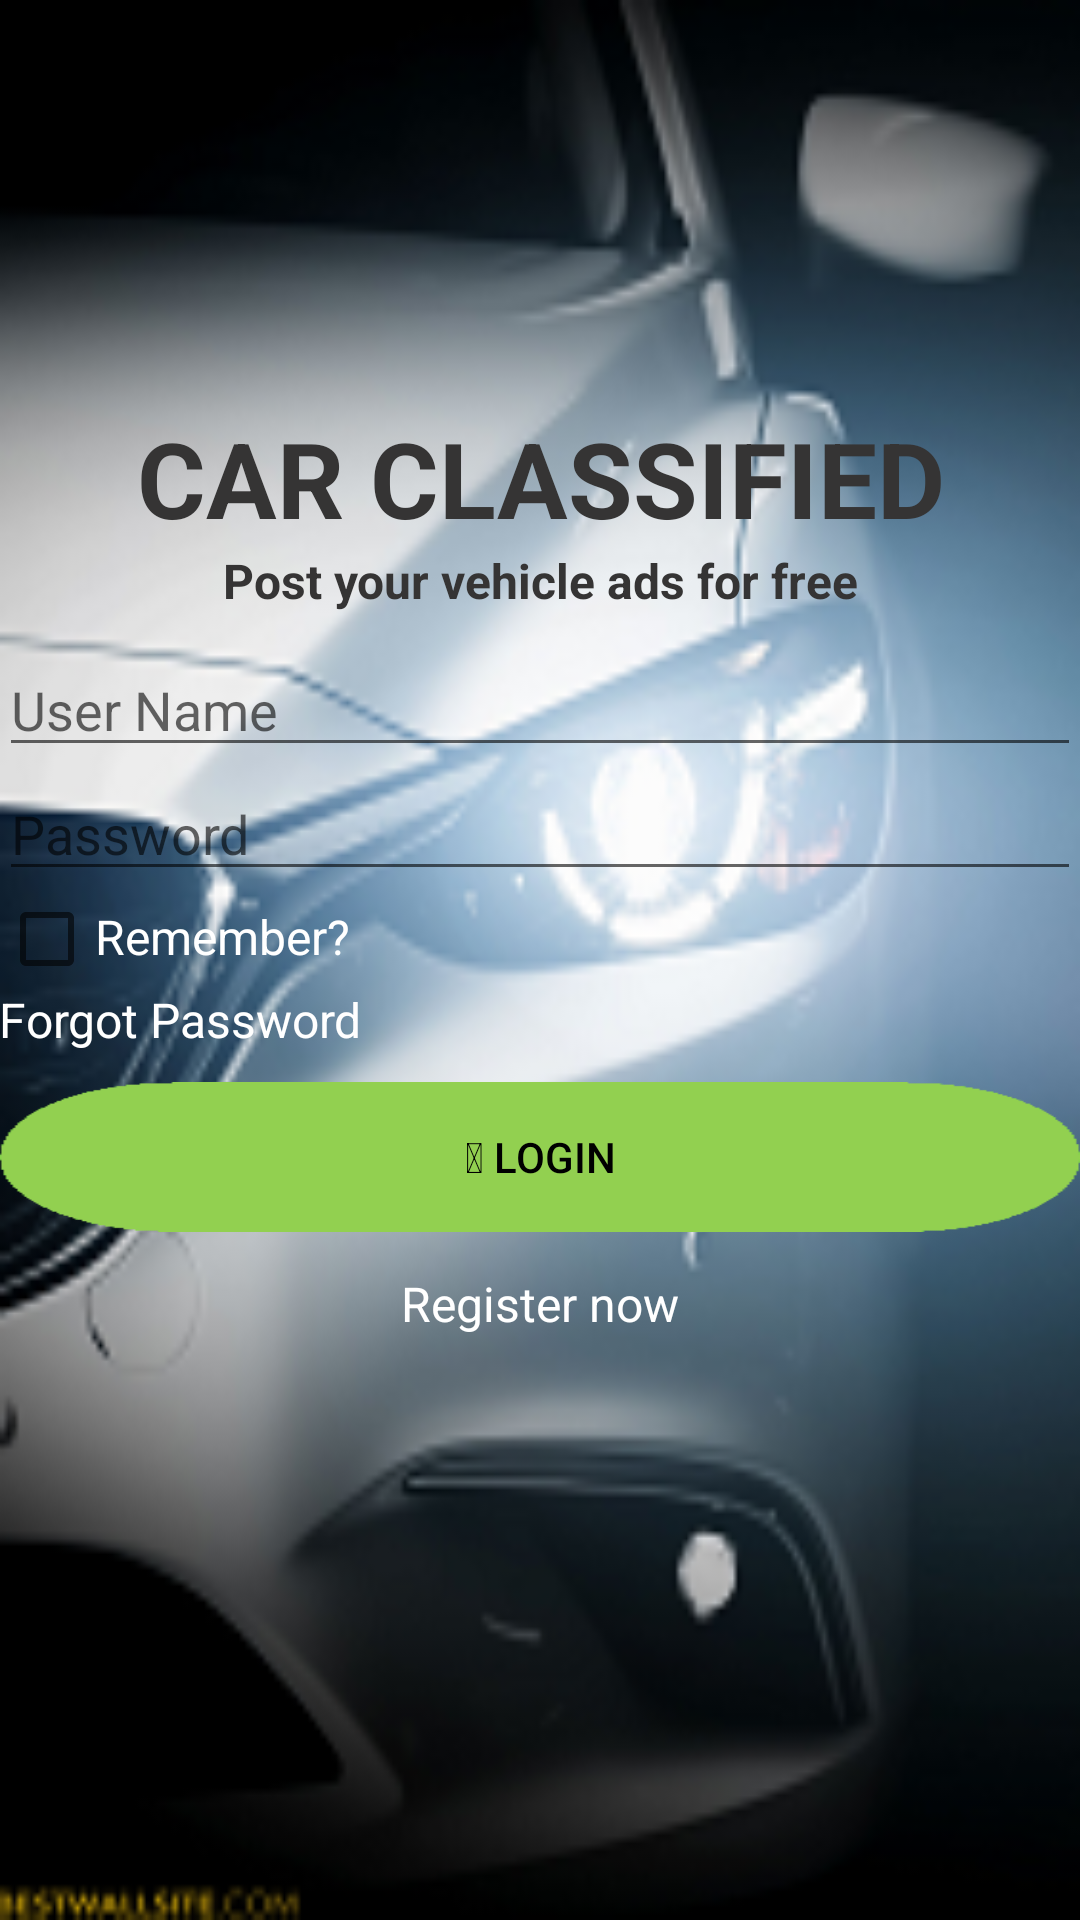

Here is an Android app screen rendered from its layout file. Give the layout XML and the strings, colors and styles it references.
<!-- AndroidManifest.xml: activity theme AppTheme.NoActionBar -->
<!-- res/layout/activity_login.xml -->
<?xml version="1.0" encoding="utf-8"?>
<android.support.design.widget.CoordinatorLayout xmlns:android="http://schemas.android.com/apk/res/android"
    xmlns:app="http://schemas.android.com/apk/res-auto"
    xmlns:tools="http://schemas.android.com/tools"
    android:layout_width="match_parent"
    android:layout_height="match_parent"
    android:fitsSystemWindows="true"
    tools:context="com.projects.yur.carscatalog.Activities.LoginActivity"
    android:background="@drawable/login_background">



    <include layout="@layout/content_login" />

</android.support.design.widget.CoordinatorLayout>
<!-- res/layout/content_login.xml (included above) -->
<?xml version="1.0" encoding="utf-8"?>
<RelativeLayout xmlns:android="http://schemas.android.com/apk/res/android"
    xmlns:app="http://schemas.android.com/apk/res-auto"
    xmlns:tools="http://schemas.android.com/tools"
    android:id="@+id/content_login"
    android:layout_width="match_parent"
    android:layout_height="match_parent"
    android:paddingBottom="@dimen/activity_vertical_margin"
    android:paddingLeft="@dimen/activity_horizontal_margin"
    android:paddingRight="@dimen/activity_horizontal_margin"
    android:paddingTop="@dimen/activity_vertical_margin"
    app:layout_behavior="@string/appbar_scrolling_view_behavior"
    tools:context="com.projects.yur.carscatalog.Activities.LoginActivity"
    tools:showIn="@layout/activity_login">

    <TextView
        android:id="@+id/loginHeader"
        android:layout_width="match_parent"
        android:layout_height="wrap_content"
        android:text="@string/login_header"
        android:textAlignment="center"
        android:textStyle="bold"
        android:textSize="35sp"
        android:textColor="@color/colorHeader"
        android:layout_alignParentTop="true"
        android:layout_alignParentLeft="true"
        android:layout_alignParentStart="true"
        android:layout_marginTop="136dp" />
    <TextView
        android:id="@+id/smallHeader"
        android:layout_width="match_parent"
        android:layout_height="wrap_content"
        android:text="@string/smallHeader"
        android:textAlignment="center"
        android:textStyle="bold"
        android:textSize="16sp"
        android:textColor="@color/colorHeader"
        android:layout_below="@+id/loginHeader"/>
    <EditText
        android:id="@+id/usernameEdt"
        android:layout_width="match_parent"
        android:layout_height="wrap_content"
        android:hint="@string/user_name_edit"
        android:textColorLink="@android:color/white"
        android:layout_below="@+id/smallHeader"
        android:layout_marginTop="10dp" />
    <EditText
        android:id="@+id/passwordEdt"
        android:layout_width="match_parent"
        android:layout_height="wrap_content"
        android:textColorHighlight="@android:color/white"
        android:hint="@string/password"
        android:layout_below="@+id/usernameEdt"/>
    <LinearLayout
        android:id="@+id/rememberLayout"
        android:layout_width="wrap_content"
        android:layout_height="wrap_content"
        android:layout_below="@+id/passwordEdt">
        <CheckBox
            android:id="@+id/rememberBox"
            android:layout_height="wrap_content"
            android:layout_width="wrap_content"
            android:checked="false"/>
        <TextView
            android:id="@+id/rememberTxt"
            android:layout_width="wrap_content"
            android:layout_height="wrap_content"
            android:text="@string/remember"
            android:textSize="16sp"
            android:textColor="@android:color/white"
            android:clickable="true"/>
    </LinearLayout>
    <TextView
        android:id="@+id/forgot_pass"
        android:layout_width="wrap_content"
        android:layout_height="wrap_content"
        android:text="@string/forgot_password"
        android:textSize="16sp"
        android:textColor="@android:color/white"
        android:layout_below="@+id/rememberLayout"
        android:clickable="true"/>
    <Button
        android:id="@+id/loginBtn"
        android:layout_width="wrap_content"
        android:layout_height="50dp"
        android:layout_below="@+id/forgot_pass"
        android:text="@string/login"
        android:textColor="@android:color/background_dark"
        android:background="@drawable/login_button"
        android:layout_centerHorizontal="true"
        android:layout_marginTop="10dp"/>
    <TextView
        android:id="@+id/register_now"
        android:layout_width="match_parent"
        android:layout_height="wrap_content"
        android:text="@string/register_now"
        android:textSize="16sp"
        android:textColor="@android:color/white"
        android:textAlignment="center"
        android:layout_below="@+id/loginBtn"
        android:layout_marginTop="13dp"
        android:clickable="true" />


</RelativeLayout>
<!-- resources referenced by this layout -->
<resources>
  <color name="colorHeader">#FF353434</color>
  <!-- drawable login_background: png bitmap (drawable, 83135 bytes) -->
  <!-- drawable login_button: png bitmap (drawable, 903 bytes) -->
  <string name="forgot_password">Forgot Password</string>
  <string name="login"> LOGIN</string>
  <string name="login_header">CAR CLASSIFIED</string>
  <string name="password">Password</string>
  <string name="register_now">Register now</string>
  <string name="remember">Remember?</string>
  <string name="smallHeader">Post your vehicle ads for free</string>
  <string name="user_name_edit">User Name</string>
  <style name="AppTheme.NoActionBar">
          <item name="windowActionBar">false</item>
          <item name="windowNoTitle">true</item>
      </style>
</resources>
